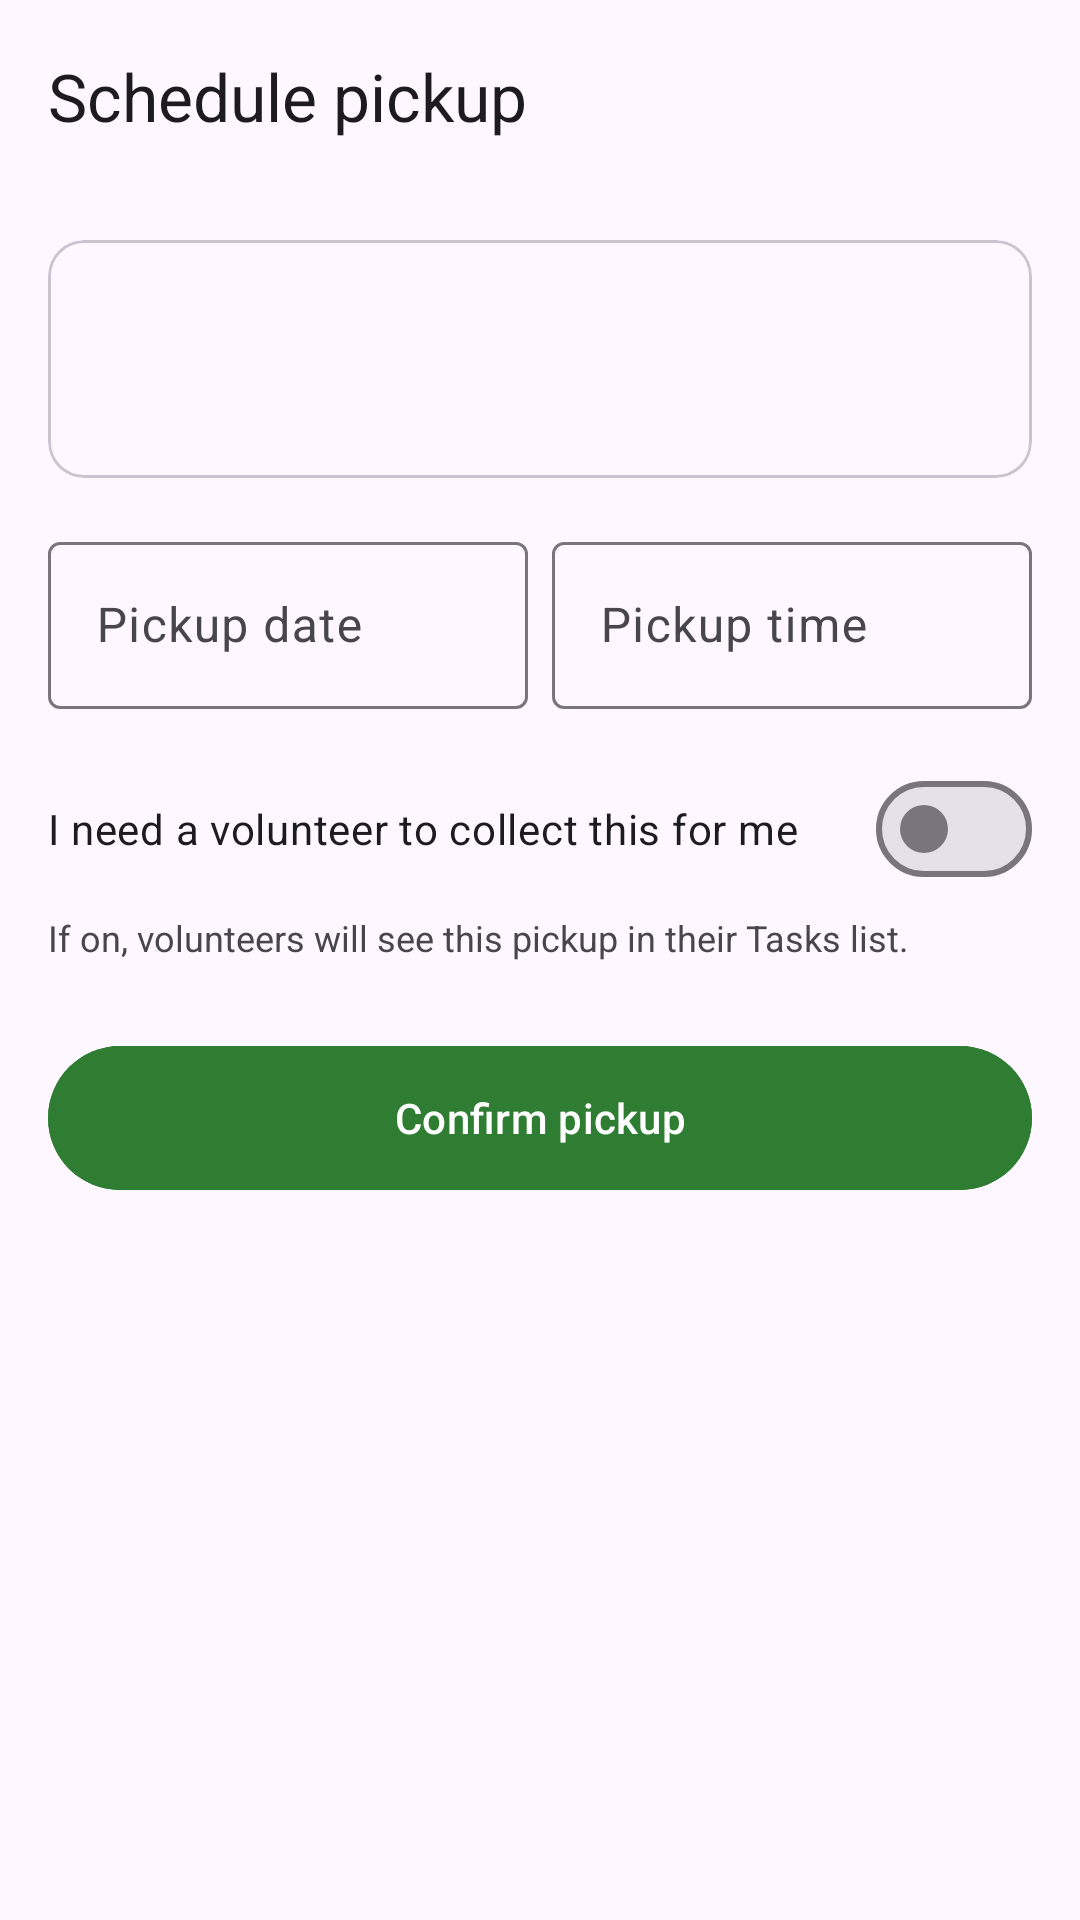

This screen was rendered from an Android layout file. Write that file and the resources it references.
<!-- AndroidManifest.xml: application theme Theme.ReHelp -->
<!-- res/layout/activity_schedule_pickup.xml -->
<?xml version="1.0" encoding="utf-8"?>
<LinearLayout xmlns:android="http://schemas.android.com/apk/res/android"
    xmlns:app="http://schemas.android.com/apk/res-auto"
    android:layout_width="match_parent"
    android:layout_height="match_parent"
    android:orientation="vertical">

    <com.google.android.material.appbar.MaterialToolbar
        android:id="@+id/toolbar"
        android:layout_width="match_parent"
        android:layout_height="?attr/actionBarSize"
        app:navigationIcon="@drawable/ic_arrow_back"
        app:title="Schedule pickup" />

    <ScrollView
        android:layout_width="match_parent"
        android:layout_height="0dp"
        android:layout_weight="1">

        <LinearLayout
            android:layout_width="match_parent"
            android:layout_height="wrap_content"
            android:orientation="vertical"
            android:padding="16dp">

            <com.google.android.material.card.MaterialCardView
                style="?attr/materialCardViewOutlinedStyle"
                android:layout_width="match_parent"
                android:layout_height="wrap_content">

                <LinearLayout
                    android:layout_width="match_parent"
                    android:layout_height="wrap_content"
                    android:orientation="vertical"
                    android:padding="16dp">

                    <TextView
                        android:id="@+id/tvFoodName"
                        android:layout_width="wrap_content"
                        android:layout_height="wrap_content"
                        android:textSize="18sp"
                        android:textStyle="bold" />

                    <TextView
                        android:id="@+id/tvFoodMeta"
                        android:layout_width="wrap_content"
                        android:layout_height="wrap_content"
                        android:layout_marginTop="4dp" />
                </LinearLayout>
            </com.google.android.material.card.MaterialCardView>

            <LinearLayout
                android:layout_width="match_parent"
                android:layout_height="wrap_content"
                android:layout_marginTop="16dp"
                android:orientation="horizontal">

                <com.google.android.material.textfield.TextInputLayout
                    android:id="@+id/tilDate"
                    style="@style/Widget.Material3.TextInputLayout.OutlinedBox"
                    android:layout_width="0dp"
                    android:layout_height="wrap_content"
                    android:layout_marginEnd="8dp"
                    android:layout_weight="1"
                    android:hint="Pickup date">

                    <com.google.android.material.textfield.TextInputEditText
                        android:id="@+id/etDate"
                        android:layout_width="match_parent"
                        android:layout_height="wrap_content"
                        android:clickable="true"
                        android:cursorVisible="false"
                        android:focusable="false"
                        android:inputType="none" />
                </com.google.android.material.textfield.TextInputLayout>

                <com.google.android.material.textfield.TextInputLayout
                    android:id="@+id/tilTime"
                    style="@style/Widget.Material3.TextInputLayout.OutlinedBox"
                    android:layout_width="0dp"
                    android:layout_height="wrap_content"
                    android:layout_weight="1"
                    android:hint="Pickup time">

                    <com.google.android.material.textfield.TextInputEditText
                        android:id="@+id/etTime"
                        android:layout_width="match_parent"
                        android:layout_height="wrap_content"
                        android:clickable="true"
                        android:cursorVisible="false"
                        android:focusable="false"
                        android:inputType="none" />
                </com.google.android.material.textfield.TextInputLayout>
            </LinearLayout>

            <com.google.android.material.materialswitch.MaterialSwitch
                android:id="@+id/swVolunteer"
                android:layout_width="match_parent"
                android:layout_height="wrap_content"
                android:layout_marginTop="16dp"
                android:minHeight="48dp"
                android:text="I need a volunteer to collect this for me" />

            <TextView
                android:layout_width="wrap_content"
                android:layout_height="wrap_content"
                android:layout_marginTop="4dp"
                android:text="If on, volunteers will see this pickup in their Tasks list."
                android:textSize="12sp" />

            <com.google.android.material.button.MaterialButton
                android:id="@+id/btnConfirm"
                android:layout_width="match_parent"
                android:layout_height="56dp"
                android:layout_marginTop="24dp"
                android:backgroundTint="@color/rehelp_green"
                android:text="Confirm pickup" />
        </LinearLayout>
    </ScrollView>
</LinearLayout>
<!-- resources referenced by this layout -->
<resources>
  <color name="rehelp_green">#2E7D32</color>
  <style name="Theme.ReHelp" parent="Base.Theme.ReHelp" />
  <style name="Base.Theme.ReHelp" parent="Theme.Material3.DayNight.NoActionBar">
          <item name="colorPrimary">@color/rehelp_green</item>
          <item name="colorSecondaryContainer">@color/rehelp_green_light</item>
      </style>
  <color name="rehelp_green_light">#C8E6C9</color>
</resources>
